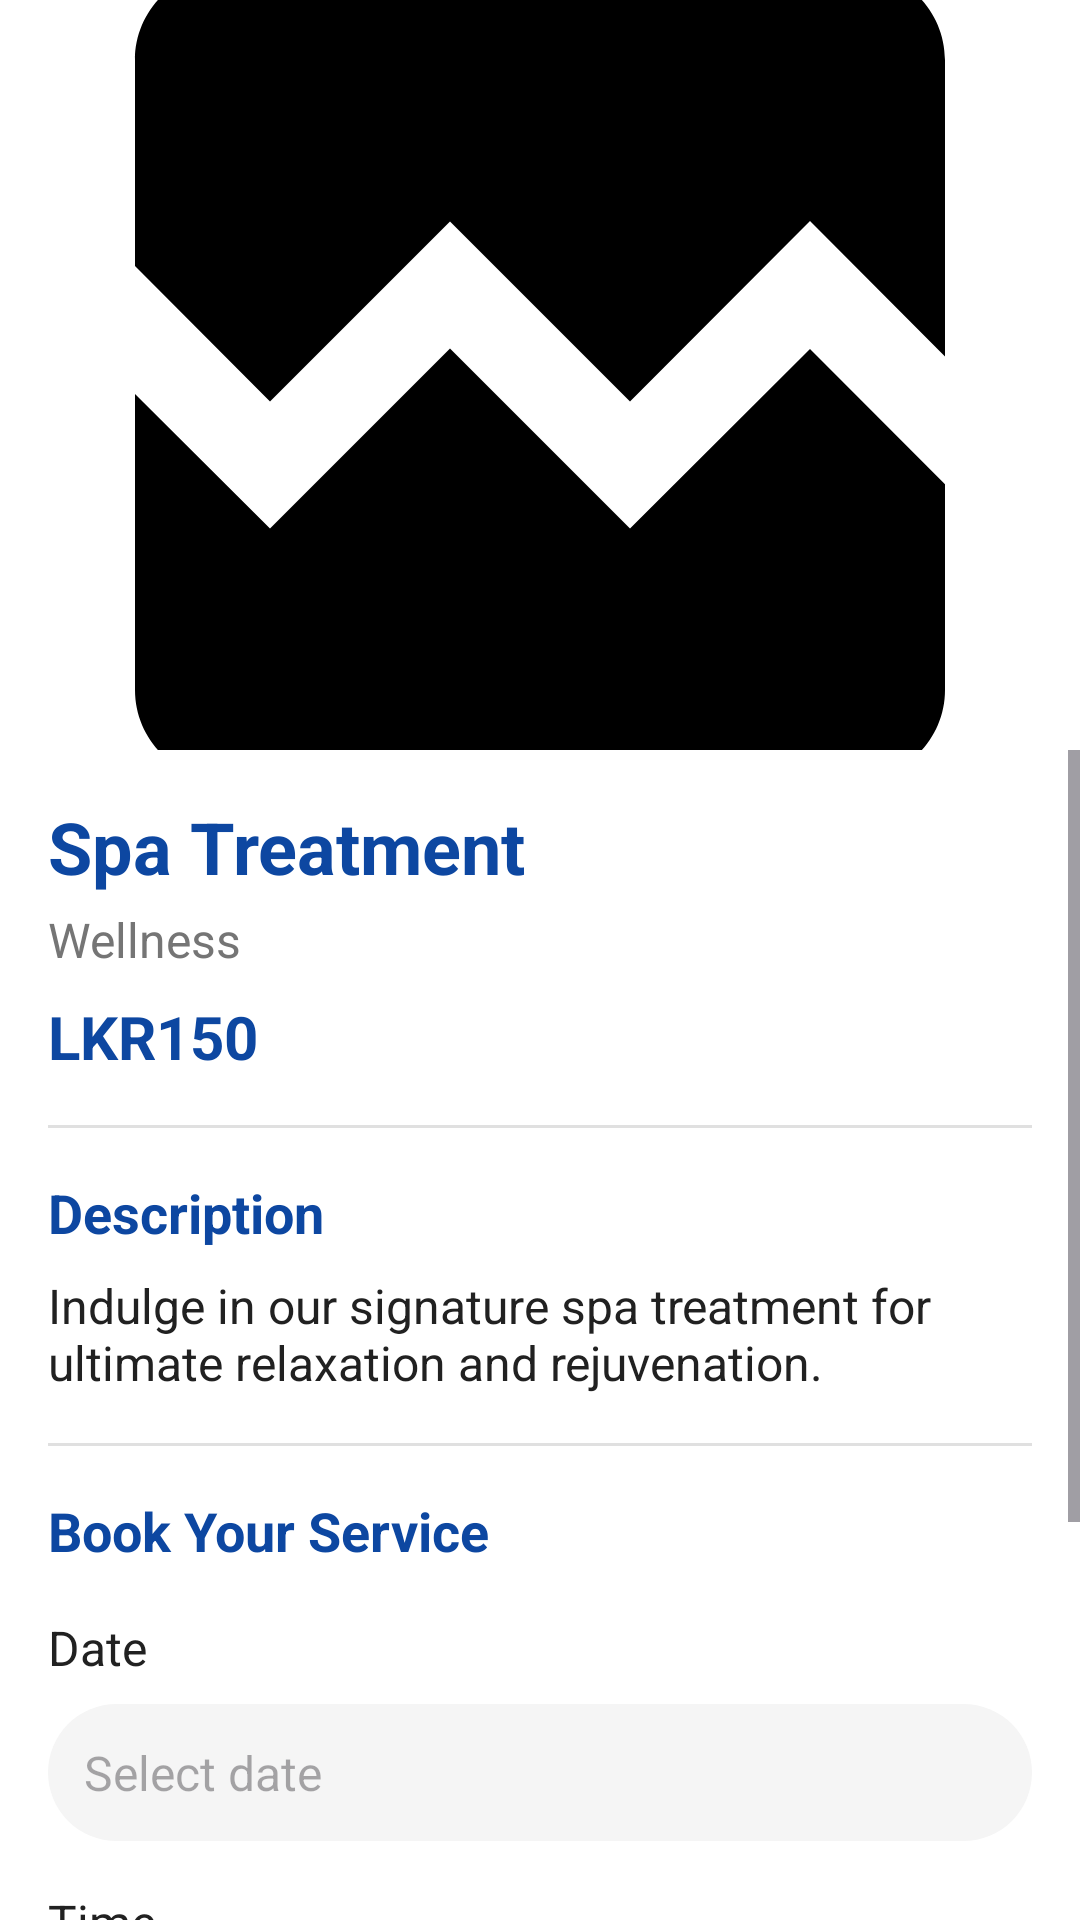

Android layout source for this screen:
<!-- AndroidManifest.xml: application theme Theme.Luxevista -->
<!-- res/layout/activity_service_detail.xml -->
<?xml version="1.0" encoding="utf-8"?>
<androidx.constraintlayout.widget.ConstraintLayout xmlns:android="http://schemas.android.com/apk/res/android"
    xmlns:app="http://schemas.android.com/apk/res-auto"
    xmlns:tools="http://schemas.android.com/tools"
    android:layout_width="match_parent"
    android:layout_height="match_parent"
    android:background="@color/white"
    tools:context=".ServiceDetailActivity">

    <ImageView
        android:id="@+id/serviceImageView"
        android:layout_width="match_parent"
        android:layout_height="250dp"
        android:scaleType="centerCrop"
        android:src="@drawable/placeholder_image"
        app:layout_constraintEnd_toEndOf="parent"
        app:layout_constraintStart_toStartOf="parent"
        app:layout_constraintTop_toTopOf="parent" />

    <ImageView
        android:id="@+id/backButton"
        android:layout_width="40dp"
        android:layout_height="40dp"
        android:layout_margin="16dp"
        android:background="@drawable/circle_background"
        android:padding="8dp"
        android:src="@drawable/ic_back"
        app:layout_constraintStart_toStartOf="parent"
        app:layout_constraintTop_toTopOf="parent" />

    <ScrollView
        android:layout_width="match_parent"
        android:layout_height="0dp"
        app:layout_constraintBottom_toBottomOf="parent"
        app:layout_constraintTop_toBottomOf="@+id/serviceImageView">

        <androidx.constraintlayout.widget.ConstraintLayout
            android:layout_width="match_parent"
            android:layout_height="wrap_content"
            android:padding="16dp">

            <TextView
                android:id="@+id/serviceNameTextView"
                android:layout_width="0dp"
                android:layout_height="wrap_content"
                android:text="Spa Treatment"
                android:textColor="@color/colorPrimary"
                android:textSize="24sp"
                android:textStyle="bold"
                app:layout_constraintEnd_toEndOf="parent"
                app:layout_constraintStart_toStartOf="parent"
                app:layout_constraintTop_toTopOf="parent" />

            <TextView
                android:id="@+id/serviceCategoryTextView"
                android:layout_width="0dp"
                android:layout_height="wrap_content"
                android:layout_marginTop="4dp"
                android:text="Wellness"
                android:textColor="@color/colorAccent"
                android:textSize="16sp"
                app:layout_constraintEnd_toEndOf="parent"
                app:layout_constraintStart_toStartOf="parent"
                app:layout_constraintTop_toBottomOf="@+id/serviceNameTextView" />

            <TextView
                android:id="@+id/servicePriceTextView"
                android:layout_width="wrap_content"
                android:layout_height="wrap_content"
                android:layout_marginTop="8dp"
                android:text="LKR150"
                android:textColor="@color/colorPrimary"
                android:textSize="20sp"
                android:textStyle="bold"
                app:layout_constraintStart_toStartOf="parent"
                app:layout_constraintTop_toBottomOf="@+id/serviceCategoryTextView" />

            <View
                android:id="@+id/divider1"
                android:layout_width="match_parent"
                android:layout_height="1dp"
                android:layout_marginTop="16dp"
                android:background="@color/dividerColor"
                app:layout_constraintTop_toBottomOf="@+id/servicePriceTextView" />

            <TextView
                android:id="@+id/descriptionTitleTextView"
                android:layout_width="wrap_content"
                android:layout_height="wrap_content"
                android:layout_marginTop="16dp"
                android:text="@string/description"
                android:textColor="@color/colorPrimary"
                android:textSize="18sp"
                android:textStyle="bold"
                app:layout_constraintStart_toStartOf="parent"
                app:layout_constraintTop_toBottomOf="@+id/divider1" />

            <TextView
                android:id="@+id/serviceDescriptionTextView"
                android:layout_width="0dp"
                android:layout_height="wrap_content"
                android:layout_marginTop="8dp"
                android:text="Indulge in our signature spa treatment for ultimate relaxation and rejuvenation."
                android:textColor="@color/colorText"
                android:textSize="16sp"
                app:layout_constraintEnd_toEndOf="parent"
                app:layout_constraintStart_toStartOf="parent"
                app:layout_constraintTop_toBottomOf="@+id/descriptionTitleTextView" />

            <View
                android:id="@+id/divider2"
                android:layout_width="match_parent"
                android:layout_height="1dp"
                android:layout_marginTop="16dp"
                android:background="@color/dividerColor"
                app:layout_constraintTop_toBottomOf="@+id/serviceDescriptionTextView" />

            <TextView
                android:id="@+id/bookingTitleTextView"
                android:layout_width="wrap_content"
                android:layout_height="wrap_content"
                android:layout_marginTop="16dp"
                android:text="@string/book_your_service"
                android:textColor="@color/colorPrimary"
                android:textSize="18sp"
                android:textStyle="bold"
                app:layout_constraintStart_toStartOf="parent"
                app:layout_constraintTop_toBottomOf="@+id/divider2" />

            <TextView
                android:id="@+id/serviceDateLabelTextView"
                android:layout_width="wrap_content"
                android:layout_height="wrap_content"
                android:layout_marginTop="16dp"
                android:text="@string/date"
                android:textColor="@color/colorText"
                android:textSize="16sp"
                app:layout_constraintStart_toStartOf="parent"
                app:layout_constraintTop_toBottomOf="@+id/bookingTitleTextView" />

            <TextView
                android:id="@+id/serviceDateTextView"
                android:layout_width="0dp"
                android:layout_height="wrap_content"
                android:layout_marginTop="8dp"
                android:background="@drawable/edit_text_background"
                android:drawablePadding="8dp"
                android:hint="@string/select_date"
                android:padding="12dp"
                android:textColor="@color/colorPrimary"
                android:textSize="16sp"
                app:drawableEndCompat="@drawable/ic_calendar"
                app:layout_constraintEnd_toEndOf="parent"
                app:layout_constraintStart_toStartOf="parent"
                app:layout_constraintTop_toBottomOf="@+id/serviceDateLabelTextView" />

            <TextView
                android:id="@+id/serviceTimeLabelTextView"
                android:layout_width="wrap_content"
                android:layout_height="wrap_content"
                android:layout_marginTop="16dp"
                android:text="@string/time"
                android:textColor="@color/colorText"
                android:textSize="16sp"
                app:layout_constraintStart_toStartOf="parent"
                app:layout_constraintTop_toBottomOf="@+id/serviceDateTextView" />

            <TextView
                android:id="@+id/serviceTimeTextView"
                android:layout_width="0dp"
                android:layout_height="wrap_content"
                android:layout_marginTop="8dp"
                android:background="@drawable/edit_text_background"
                android:drawablePadding="8dp"
                android:hint="@string/select_time"
                android:padding="12dp"
                android:textColor="@color/colorPrimary"
                android:textSize="16sp"
                app:drawableEndCompat="@drawable/ic_time"
                app:layout_constraintEnd_toEndOf="parent"
                app:layout_constraintStart_toStartOf="parent"
                app:layout_constraintTop_toBottomOf="@+id/serviceTimeLabelTextView" />

            <TextView
                android:id="@+id/totalPriceLabelTextView"
                android:layout_width="wrap_content"
                android:layout_height="wrap_content"
                android:layout_marginTop="24dp"
                android:text="@string/total_price"
                android:textColor="@color/colorText"
                android:textSize="18sp"
                android:textStyle="bold"
                app:layout_constraintStart_toStartOf="parent"
                app:layout_constraintTop_toBottomOf="@+id/serviceTimeTextView" />

            <TextView
                android:id="@+id/totalPriceTextView"
                android:layout_width="wrap_content"
                android:layout_height="wrap_content"
                android:layout_marginStart="8dp"
                android:text="$0"
                android:textColor="@color/colorPrimary"
                android:textSize="18sp"
                android:textStyle="bold"
                app:layout_constraintBottom_toBottomOf="@+id/totalPriceLabelTextView"
                app:layout_constraintStart_toEndOf="@+id/totalPriceLabelTextView"
                app:layout_constraintTop_toTopOf="@+id/totalPriceLabelTextView" />

            <Button
                android:id="@+id/bookNowButton"
                android:layout_width="0dp"
                android:layout_height="wrap_content"
                android:layout_marginTop="24dp"
                android:background="@drawable/button_background"
                android:enabled="false"
                android:text="@string/book_now"
                android:textColor="@color/white"
                app:layout_constraintEnd_toEndOf="parent"
                app:layout_constraintStart_toStartOf="parent"
                app:layout_constraintTop_toBottomOf="@+id/totalPriceLabelTextView" />

        </androidx.constraintlayout.widget.ConstraintLayout>
    </ScrollView>

</androidx.constraintlayout.widget.ConstraintLayout>
<!-- resources referenced by this layout -->
<resources>
  <color name="colorAccent">#757575</color>
  <color name="colorPrimary">#0D47A1</color>
  <color name="colorText">#212121</color>
  <color name="dividerColor">#E0E0E0</color>
  <color name="white">#FFFFFF</color>
  <!-- drawable button_background (drawable) -->
  <?xml version="1.0" encoding="utf-8"?>
  <selector xmlns:android="http://schemas.android.com/apk/res/android">
      <item android:state_enabled="false">
          <shape android:shape="rectangle">
              <solid android:color="@color/colorDisabled" />
              <corners android:radius="32dp" />
          </shape>
      </item>
      <item>
          <shape android:shape="rectangle">
              <solid android:color="@color/colorPrimary" />
              <corners android:radius="32dp" />
          </shape>
      </item>
  </selector>
  <!-- drawable edit_text_background (drawable) -->
  <?xml version="1.0" encoding="utf-8"?>
  <shape xmlns:android="http://schemas.android.com/apk/res/android"
      android:shape="rectangle">
      <solid android:color="@color/colorBackground" />
      <corners android:radius="32dp" />
  </shape>
  <!-- drawable placeholder_image (drawable) -->
  <vector xmlns:android="http://schemas.android.com/apk/res/android" android:height="800dp" android:tint="#000000" android:viewportHeight="24" android:viewportWidth="24" android:width="800dp">
        
      <path android:fillColor="@android:color/white" android:pathData="M21,5v6.59l-3,-3.01 -4,4.01 -4,-4 -4,4 -3,-3.01L3,5c0,-1.1 0.9,-2 2,-2h14c1.1,0 2,0.9 2,2zM18,11.42l3,3.01L21,19c0,1.1 -0.9,2 -2,2L5,21c-1.1,0 -2,-0.9 -2,-2v-6.58l3,2.99 4,-4 4,4 4,-3.99z"/>
      
  </vector>
  <string name="book_now">Book Now</string>
  <string name="book_your_service">Book Your Service</string>
  <string name="date">Date</string>
  <string name="description">Description</string>
  <string name="select_date">Select date</string>
  <string name="select_time">Select time</string>
  <string name="time">Time</string>
  <string name="total_price">Total Price:</string>
  <style name="Theme.Luxevista" parent="Theme.Material3.DayNight.NoActionBar">
          <item name="colorPrimary">@color/colorPrimary</item>
          <item name="colorOnPrimary">@color/white</item>
          <item name="colorSecondary">@color/colorAccent</item>
          <item name="android:statusBarColor">@color/white</item>
          <item name="android:windowLightStatusBar">true</item>
      </style>
  <color name="colorDisabled">#BDBDBD</color>
  <color name="colorBackground">#F5F5F5</color>
</resources>
